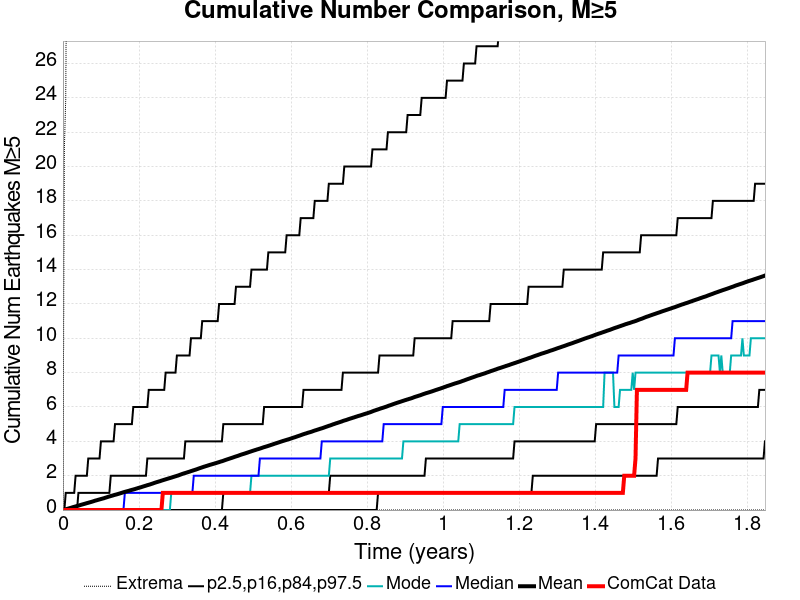

Data behind this chart, as committed beside it:
Time (years), ComCat Data, Simulation Mean, Simulation Median, Simulation Mode, Simulation Minimum, Simulation Maximum, 2.5 %-ile, 16 %-ile, 84 %-ile, 97.5 %-ile
0.0, 0.0, 0.0, 0.0, 0.0, 0.0, 0.0, 0.0, 0.0, 0.0, 0.0
0.0037, 0.0, 0.0207, 0.0, 0.0, 0.0, 21.0, 0.0, 0.0, 0.0, 0.0
0.0074, 0.0, 0.0435, 0.0, 0.0, 0.0, 24.0, 0.0, 0.0, 0.0, 1.0
0.0111, 0.0, 0.0691, 0.0, 0.0, 0.0, 38.0, 0.0, 0.0, 0.0, 1.0
0.0148, 0.0, 0.0926, 0.0, 0.0, 0.0, 54.0, 0.0, 0.0, 0.0, 1.0
0.0185, 0.0, 0.1164, 0.0, 0.0, 0.0, 62.0, 0.0, 0.0, 0.0, 1.0
0.0222, 0.0, 0.1385, 0.0, 0.0, 0.0, 64.0, 0.0, 0.0, 0.0, 1.0
0.0259, 0.0, 0.167, 0.0, 0.0, 0.0, 65.0, 0.0, 0.0, 0.0, 1.0
0.0296, 0.0, 0.1894, 0.0, 0.0, 0.0, 66.0, 0.0, 0.0, 0.0, 1.0
0.0333, 0.0, 0.2122, 0.0, 0.0, 0.0, 68.0, 0.0, 0.0, 0.0, 2.0
0.037, 0.0, 0.2366, 0.0, 0.0, 0.0, 69.0, 0.0, 0.0, 0.0, 2.0
0.0407, 0.0, 0.2584, 0.0, 0.0, 0.0, 73.0, 0.0, 0.0, 1.0, 2.0
0.0444, 0.0, 0.2836, 0.0, 0.0, 0.0, 74.0, 0.0, 0.0, 1.0, 2.0
0.0481, 0.0, 0.308, 0.0, 0.0, 0.0, 78.0, 0.0, 0.0, 1.0, 2.0
0.0518, 0.0, 0.3321, 0.0, 0.0, 0.0, 80.0, 0.0, 0.0, 1.0, 2.0
0.0555, 0.0, 0.3537, 0.0, 0.0, 0.0, 81.0, 0.0, 0.0, 1.0, 2.0
0.0592, 0.0, 0.3783, 0.0, 0.0, 0.0, 81.0, 0.0, 0.0, 1.0, 2.0
0.0629, 0.0, 0.402, 0.0, 0.0, 0.0, 82.0, 0.0, 0.0, 1.0, 2.0
0.0666, 0.0, 0.4244, 0.0, 0.0, 0.0, 85.0, 0.0, 0.0, 1.0, 3.0
0.0703, 0.0, 0.4485, 0.0, 0.0, 0.0, 85.0, 0.0, 0.0, 1.0, 3.0
0.074, 0.0, 0.4716, 0.0, 0.0, 0.0, 86.0, 0.0, 0.0, 1.0, 3.0
0.0777, 0.0, 0.4958, 0.0, 0.0, 0.0, 90.0, 0.0, 0.0, 1.0, 3.0
0.0814, 0.0, 0.5234, 0.0, 0.0, 0.0, 92.0, 0.0, 0.0, 1.0, 3.0
0.0851, 0.0, 0.5493, 0.0, 0.0, 0.0, 92.0, 0.0, 0.0, 1.0, 3.0
0.0888, 0.0, 0.5715, 0.0, 0.0, 0.0, 93.0, 0.0, 0.0, 1.0, 3.0
0.0925, 0.0, 0.5957, 0.0, 0.0, 0.0, 93.0, 0.0, 0.0, 1.0, 3.0
0.0962, 0.0, 0.6183, 0.0, 0.0, 0.0, 94.0, 0.0, 0.0, 1.0, 3.0
0.0999, 0.0, 0.642, 0.0, 0.0, 0.0, 94.0, 0.0, 0.0, 1.0, 4.0
0.1036, 0.0, 0.6642, 0.0, 0.0, 0.0, 97.0, 0.0, 0.0, 1.0, 4.0
0.1073, 0.0, 0.6855, 0.0, 0.0, 0.0, 97.0, 0.0, 0.0, 1.0, 4.0
0.111, 0.0, 0.7145, 0.0, 0.0, 0.0, 98.0, 0.0, 0.0, 1.0, 4.0
0.1147, 0.0, 0.74, 0.0, 0.0, 0.0, 98.0, 0.0, 0.0, 1.0, 4.0
0.1184, 0.0, 0.7672, 0.0, 0.0, 0.0, 98.0, 0.0, 0.0, 1.0, 4.0
0.1221, 0.0, 0.7926, 0.0, 0.0, 0.0, 99.0, 0.0, 0.0, 1.0, 4.0
0.1258, 0.0, 0.8152, 0.0, 0.0, 0.0, 99.0, 0.0, 0.0, 2.0, 4.0
0.1295, 0.0, 0.8383, 0.0, 0.0, 0.0, 101.0, 0.0, 0.0, 2.0, 4.0
0.1332, 0.0, 0.8643, 0.0, 0.0, 0.0, 101.0, 0.0, 0.0, 2.0, 4.0
0.1369, 0.0, 0.8882, 0.0, 0.0, 0.0, 102.0, 0.0, 0.0, 2.0, 5.0
0.1406, 0.0, 0.909, 0.0, 0.0, 0.0, 102.0, 0.0, 0.0, 2.0, 5.0
0.1443, 0.0, 0.9329, 0.0, 0.0, 0.0, 102.0, 0.0, 0.0, 2.0, 5.0
0.148, 0.0, 0.9566, 0.0, 0.0, 0.0, 103.0, 0.0, 0.0, 2.0, 5.0
0.1517, 0.0, 0.9829, 0.0, 0.0, 0.0, 103.0, 0.0, 0.0, 2.0, 5.0
0.1554, 0.0, 1.009, 0.0, 0.0, 0.0, 103.0, 0.0, 0.0, 2.0, 5.0
0.1591, 0.0, 1.035, 0.0, 0.0, 0.0, 103.0, 0.0, 0.0, 2.0, 5.0
0.1628, 0.0, 1.059, 1.0, 0.0, 0.0, 103.0, 0.0, 0.0, 2.0, 5.0
0.1665, 0.0, 1.082, 1.0, 0.0, 0.0, 103.0, 0.0, 0.0, 2.0, 5.0
0.1702, 0.0, 1.103, 1.0, 0.0, 0.0, 103.0, 0.0, 0.0, 2.0, 5.0
0.1739, 0.0, 1.126, 1.0, 0.0, 0.0, 103.0, 0.0, 0.0, 2.0, 5.0
0.1776, 0.0, 1.154, 1.0, 0.0, 0.0, 103.0, 0.0, 0.0, 2.0, 5.0
0.1813, 0.0, 1.174, 1.0, 0.0, 0.0, 103.0, 0.0, 0.0, 2.0, 5.0
0.185, 0.0, 1.196, 1.0, 0.0, 0.0, 104.0, 0.0, 0.0, 2.0, 6.0
0.1887, 0.0, 1.219, 1.0, 0.0, 0.0, 104.0, 0.0, 0.0, 2.0, 6.0
0.1924, 0.0, 1.245, 1.0, 0.0, 0.0, 104.0, 0.0, 0.0, 2.0, 6.0
0.1961, 0.0, 1.271, 1.0, 0.0, 0.0, 104.0, 0.0, 0.0, 2.0, 6.0
0.1998, 0.0, 1.296, 1.0, 0.0, 0.0, 105.0, 0.0, 0.0, 2.0, 6.0
0.2035, 0.0, 1.319, 1.0, 0.0, 0.0, 105.0, 0.0, 0.0, 2.0, 6.0
0.2072, 0.0, 1.344, 1.0, 0.0, 0.0, 105.0, 0.0, 0.0, 2.0, 6.0
0.2109, 0.0, 1.372, 1.0, 0.0, 0.0, 105.0, 0.0, 0.0, 2.0, 6.0
0.2146, 0.0, 1.396, 1.0, 0.0, 0.0, 106.0, 0.0, 0.0, 2.0, 6.0
0.2183, 0.0, 1.422, 1.0, 0.0, 0.0, 106.0, 0.0, 0.0, 2.0, 6.0
... 440 more rows
